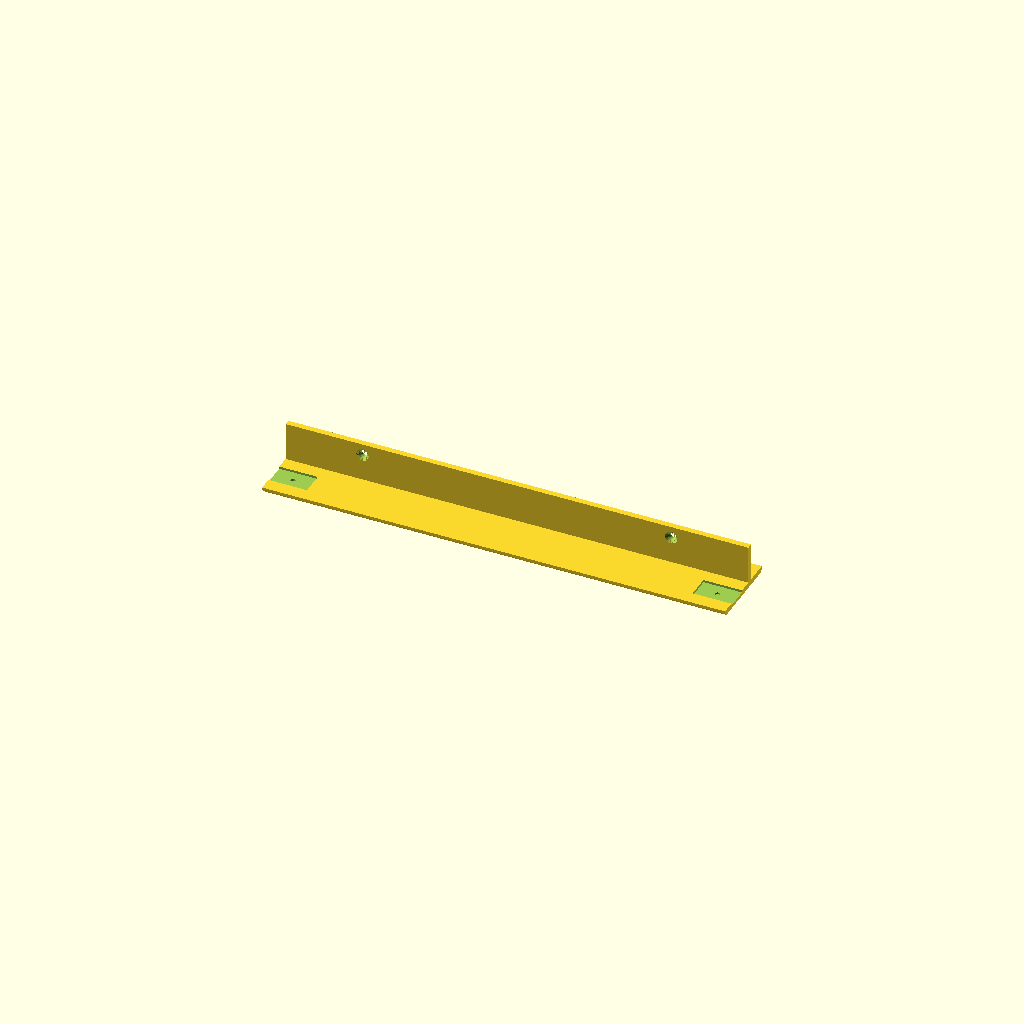
Cell 1 — every parameter at its default value.
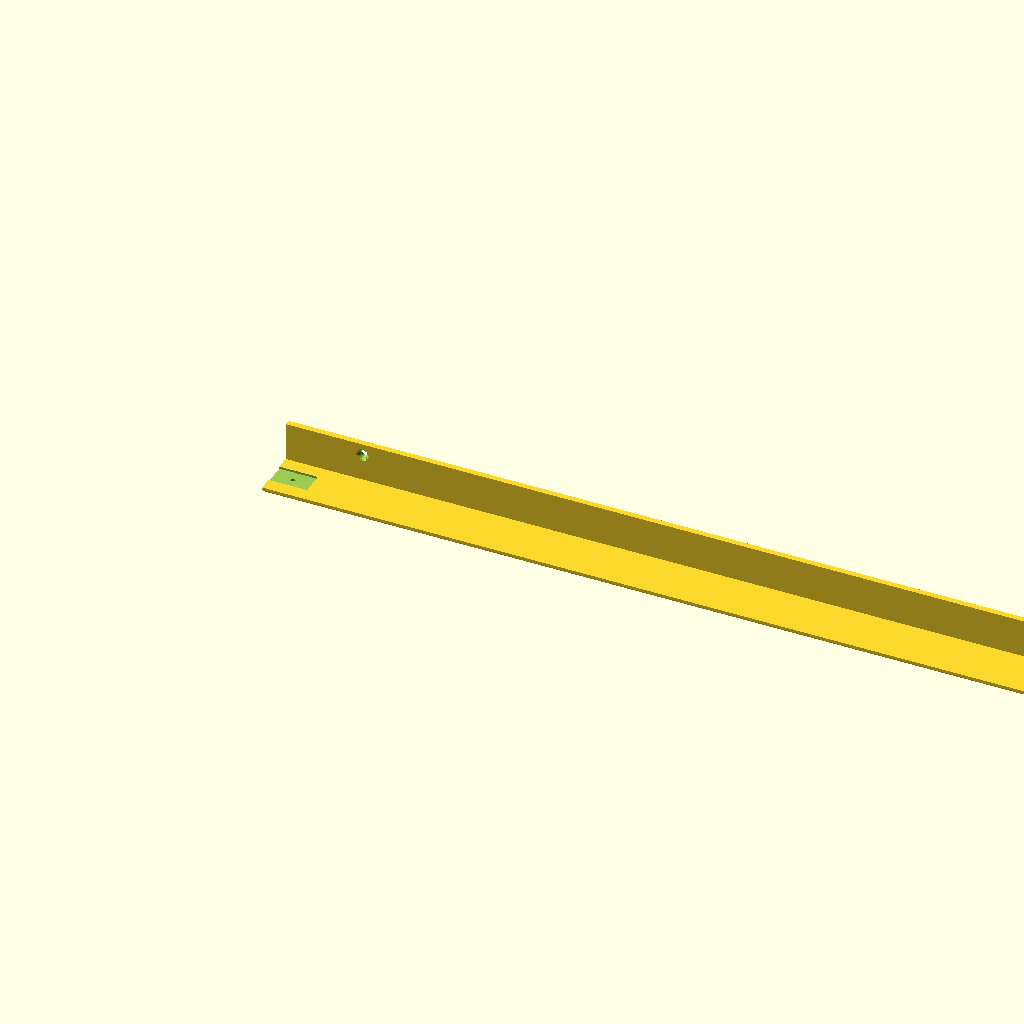
Cell 2 — seg set to 480, the other parameters unchanged.
All cells are drawn from one camera (rotation 55°, 0°, 25°, orthographic, colour scheme Cornfield), so only the parameter changes between them.
The OpenSCAD source (parts/accessories/wall-gap-strip.scad):
// Wall-gap strip. Covers the 3 cm gap between a top's wall edge and the wall so nothing
// falls in. Rests 12 mm on the desk; a 20 mm lip hangs into the gap against the desk's raw
// back edge, and two #4 x 1/2 in flat-head screws through the lip go sideways into that edge,
// 14 mm below the surface. Connector pockets at both ends (see wall-gap-common.scad).
// 240 mm segments, butted end to end; set `seg` for the short pieces (README cut list):
//   openscad -D seg=80 -o wall-gap-strip-80-x2.stl wall-gap-strip.scad
// Measure the real gap after the desk is in and set `gap` in wall-gap-common.scad to the
// SMALLEST value minus 1. The file is in PRINT orientation: top face down, lip up, no supports.

include <wall-gap-common.scad>
seg = 240;
translate([0, 0, th]) mirror([0, 0, 1]) plain_strip(seg);
Customizer parameters (derived from the source; name, type, default, range or options):
seg: number, default 240
